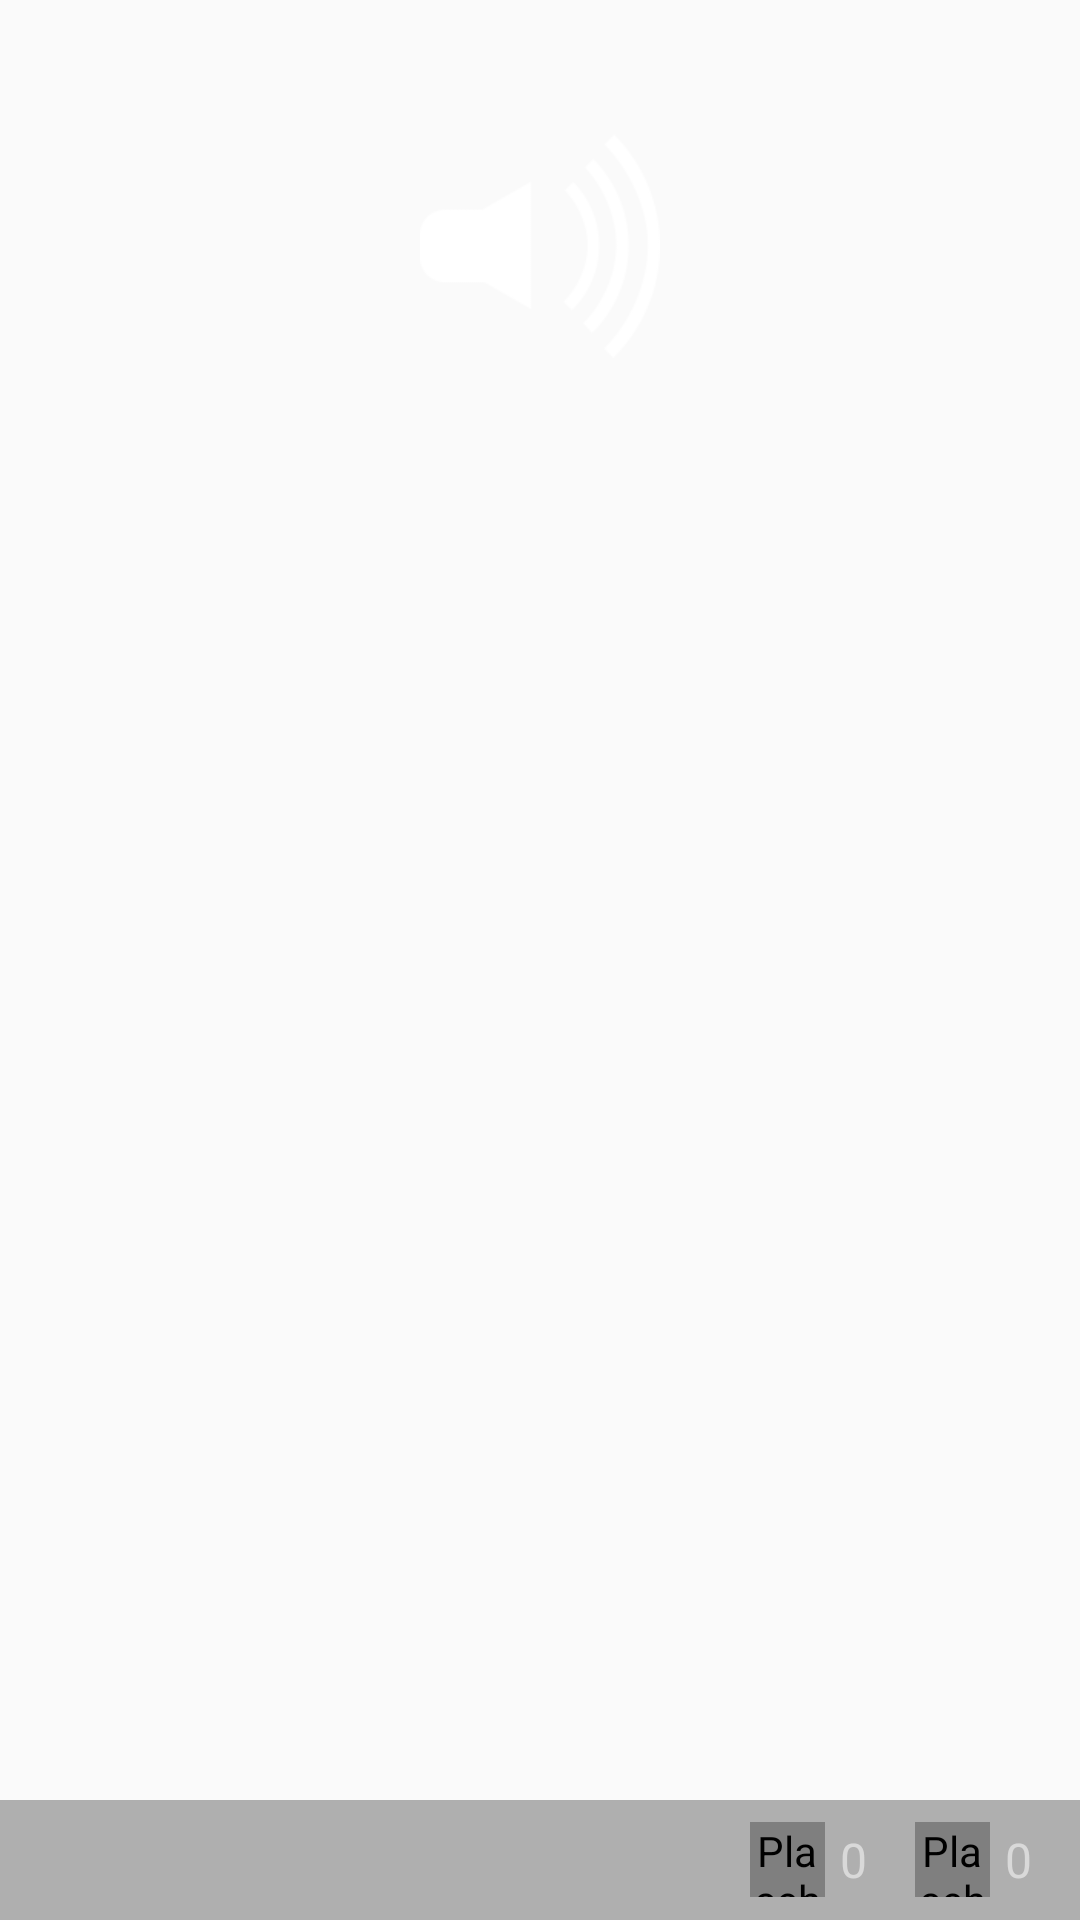

This screen was rendered from an Android layout file. Write that file and the resources it references.
<!-- AndroidManifest.xml: application theme AppTheme -->
<!-- res/layout/listview_topics_item_layout.xml -->
<?xml version="1.0" encoding="utf-8"?>

<RelativeLayout xmlns:android="http://schemas.android.com/apk/res/android"
    xmlns:myView="http://schemas.android.com/apk/res-auto"
    android:id="@+id/rl_mainView"
    android:layout_width="match_parent"
    android:layout_height="180dp">

    <RelativeLayout
        android:id="@+id/rl_imageContainer"
        android:layout_width="match_parent"
        android:layout_height="match_parent">
        <ImageView
            android:id="@+id/img_first"
            android:layout_width="match_parent"
            android:layout_height="match_parent"
            android:scaleType="fitXY"
            android:contentDescription="@null"/>
        <LinearLayout
            android:id="@+id/ll_imageCountContainer"
            android:orientation="horizontal"
            android:layout_width="wrap_content"
            android:layout_alignParentRight="true"
            android:layout_marginRight="16dp"
            android:layout_marginTop="16dp"
            android:visibility="gone"
            android:layout_height="wrap_content">
            <ImageView
                android:layout_width="25dp"
                android:layout_height="25dp"
                android:contentDescription="@null"
                android:layout_gravity="center_vertical"
                android:src="@drawable/icon_image_count"/>
            <TextView
                android:id="@+id/tv_imageCount"
                android:layout_gravity="center_vertical"
                android:layout_width="wrap_content"
                android:layout_height="wrap_content"
                android:textSize="16sp"
                android:textColor="#D9D9D9"
                android:text="@string/zero"
                android:layout_marginLeft="2dp"/>
        </LinearLayout>
    </RelativeLayout>
    <TextView
        android:id="@+id/tv_content"
        android:layout_width="wrap_content"
        android:layout_height="wrap_content"
        android:singleLine="true"
        android:ellipsize="end"
        android:layout_marginRight="16dp"
        android:layout_marginLeft="16dp"
        android:layout_marginTop="68dp"
        android:layout_centerHorizontal="true"
        android:textSize="28sp"
        android:textColor="#fff"/>
    <ImageView
        android:id="@+id/img_voice"
        android:layout_width="80dp"
        android:layout_height="80dp"
        android:layout_marginTop="42dp"
        android:layout_centerHorizontal="true"
        android:src="@drawable/icon_voice1"/>
    <LinearLayout
        android:id="@+id/ll_controlBar"
        android:orientation="horizontal"
        android:layout_width="match_parent"
        android:layout_alignParentBottom="true"
        android:layout_height="40dp"
        android:background="#60333333">
        <TextView
            android:id="@+id/tv_contentPrev"
            android:layout_width="0dp"
            android:layout_weight="1"
            android:layout_height="wrap_content"
            android:layout_gravity="center_vertical"
            android:textColor="#fff"
            android:textSize="18sp"
            android:singleLine="true"
            android:ellipsize="end"
            android:layout_marginLeft="16dp"
            android:layout_marginRight="16dp"/>

        <com.unique.daiyiming.ilovecollege.View.ScaleImageView
            android:id="@+id/simg_like"
            android:layout_width="25dp"
            android:layout_height="25dp"
            android:contentDescription="@null"
            android:src="@drawable/icon_like"
            myView:imageScale="1.2"
            android:layout_gravity="center_vertical"/>
        <TextView
            android:id="@+id/tv_likeConnt"
            android:layout_width="wrap_content"
            android:layout_height="wrap_content"
            android:layout_gravity="center_vertical"
            android:textColor="#D9D9D9"
            android:text="@string/zero"
            android:layout_marginLeft="5dp"
            android:textSize="16sp"/>
        <com.unique.daiyiming.ilovecollege.View.ScaleImageView
            android:id="@+id/simg_comment"
            android:layout_width="25dp"
            android:layout_height="25dp"
            android:contentDescription="@null"
            android:src="@drawable/icon_comment"
            android:layout_marginLeft="16dp"
            myView:imageScale="1.2"
            android:layout_gravity="center_vertical"/>
        <TextView
            android:id="@+id/tv_replayCount"
            android:layout_width="wrap_content"
            android:layout_height="wrap_content"
            android:layout_gravity="center_vertical"
            android:textColor="#D9D9D9"
            android:layout_marginLeft="5dp"
            android:text="@string/zero"
            android:layout_marginRight="16dp"
            android:textSize="16sp"/>

    </LinearLayout>

</RelativeLayout>
<!-- resources referenced by this layout -->
<resources>
  <!-- drawable icon_comment: png bitmap (drawable-hdpi, 15413 bytes) -->
  <!-- drawable icon_image_count: png bitmap (drawable-hdpi, 15236 bytes) -->
  <!-- drawable icon_like: png bitmap (drawable-hdpi, 15445 bytes) -->
  <!-- drawable icon_voice1: png bitmap (drawable-hdpi, 17432 bytes) -->
  <string name="zero">0</string>
  <style name="AppTheme" parent="Theme.AppCompat.Light.DarkActionBar">
          
      </style>
</resources>
